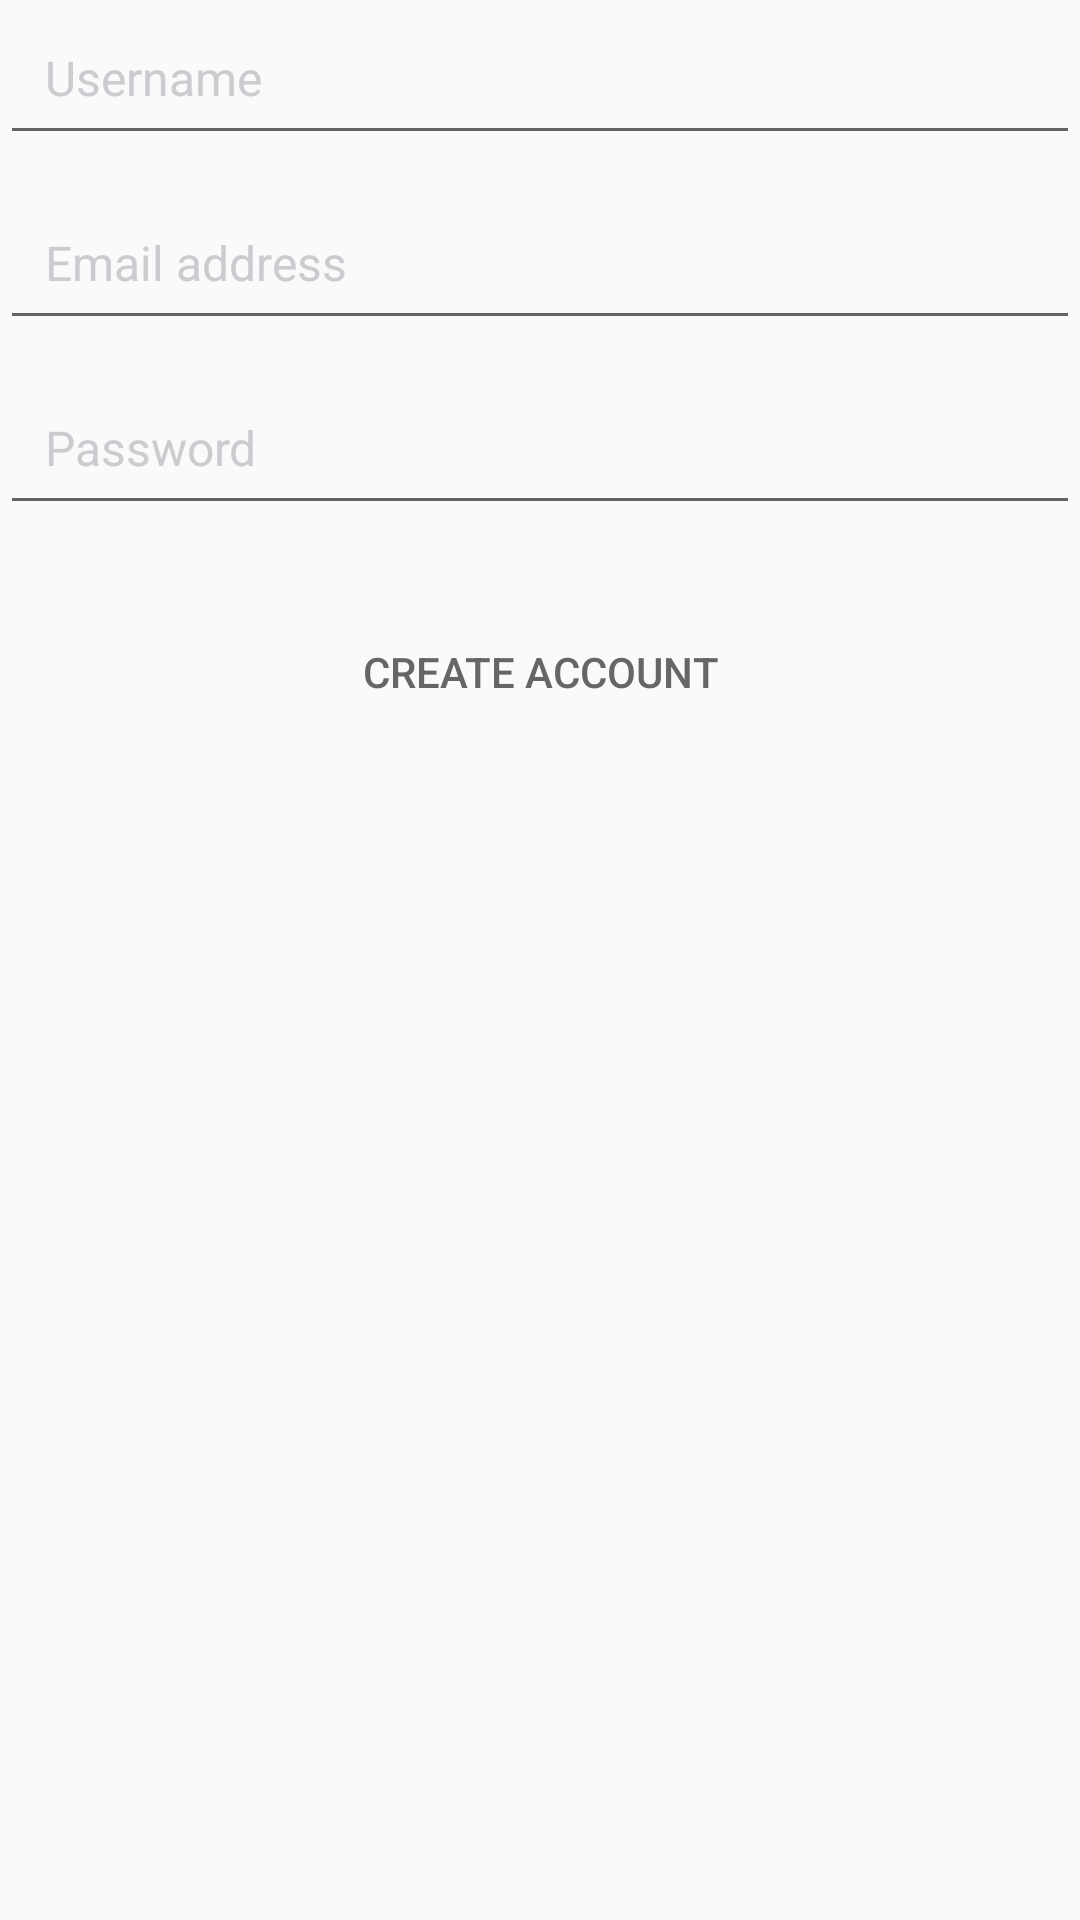

Reconstruct the res/layout file that produces this screen, plus the resources it refers to.
<!-- AndroidManifest.xml: application theme HobbyistNoActionBarTheme -->
<!-- res/layout/frag_sign_up.xml -->
<LinearLayout xmlns:android="http://schemas.android.com/apk/res/android"
              style="@style/HobbyistFragmentStyle"
    >

    <EditText
        style="@style/RoundedEditText"
        android:id="@+id/username"
        android:digits="0123456789abcdefghijklmnopqrstuvwxyzABCDEFGHIJKLMNOPQRSTUVWXYZ"
        android:textColorHint="@color/gray"
        android:hint="@string/username"
        android:layout_marginBottom="10dp"
        />

    <EditText
        style="@style/RoundedEditText"
        android:id="@+id/emailAddress"
        android:inputType="textEmailAddress"
        android:textColorHint="@color/gray"
        android:hint="@string/email_address"
        android:layout_marginBottom="10dp"
        />

    <EditText
        style="@style/RoundedEditText"
        android:id="@+id/password"
        android:inputType="textPassword"
        android:textColorHint="@color/gray"
        android:hint="@string/password"
        android:layout_marginBottom="25dp"
        />

    <Button
        android:id="@+id/signUp"
        android:layout_height="@dimen/button_height"
        android:layout_width="match_parent"
        android:text="@string/sign_up_button_text"
        android:enabled="false"
        style="@style/CreatorButton"
        />

    <ProgressBar
        android:id="@+id/progressBar"
        android:layout_width="wrap_content"
        android:layout_height="wrap_content"
        style="?android:attr/progressBarStyle"
        android:indeterminate="true"
        android:layout_gravity="center"
        android:visibility="gone"
        />
</LinearLayout>
<!-- resources referenced by this layout -->
<resources>
  <color name="gray">#FFCBCCD0</color>
  <dimen name="button_height">48dp</dimen>
  <string name="email_address">Email address</string>
  <string name="password">Password</string>
  <string name="sign_up_button_text">Create account</string>
  <string name="username">Username</string>
  <style name="CreatorButton" parent="BaseButton">
          <item name="android:background">@drawable/base_button_selector</item>
          <item name="android:maxLines">1</item>
          <item name="android:paddingLeft">5dp</item>
          <item name="android:paddingRight">5dp</item>
          <item name="android:textColor">@drawable/base_button_text_color_selector</item>
      </style>
  <style name="HobbyistFragmentStyle">
          <item name="android:layout_height">match_parent</item>
          <item name="android:layout_width">match_parent</item>
          <item name="android:orientation">vertical</item>
          <item name="android:layout_margin">@dimen/navigation_drawer_fragment_layout_margin</item>
          <item name="android:layout_gravity">top</item>
      </style>
  <style name="RoundedEditText">
          <item name="android:textSize">@dimen/rounded_edit_text_size</item>
          <item name="android:layout_height">wrap_content</item>
          <item name="android:layout_width">match_parent</item>
          <item name="android:padding">@dimen/edit_text_padding</item>
          
      </style>
  <style name="HobbyistNoActionBarTheme" parent="Theme.AppCompat.Light.NoActionBar">
          <item name="android:windowNoTitle">true</item>
      </style>
  <style name="BaseButton" />
  <!-- drawable base_button_text_color_selector (drawable) -->
  <?xml version="1.0" encoding="utf-8"?>
  <selector xmlns:android="http://schemas.android.com/apk/res/android">
      <item android:state_pressed="true" android:state_enabled="true"
            android:color="@color/white"/>
      <item android:state_pressed="false" android:state_enabled="true"
            android:color="@color/theme_purple"/>
      <item android:state_enabled="false"
            android:color="#666666"/>
  </selector>
  <dimen name="navigation_drawer_fragment_layout_margin">25dp</dimen>
  <dimen name="rounded_edit_text_size">16sp</dimen>
  <dimen name="edit_text_padding">15dp</dimen>
  <color name="white">#ffffff</color>
  <color name="theme_purple">#72166b</color>
</resources>
